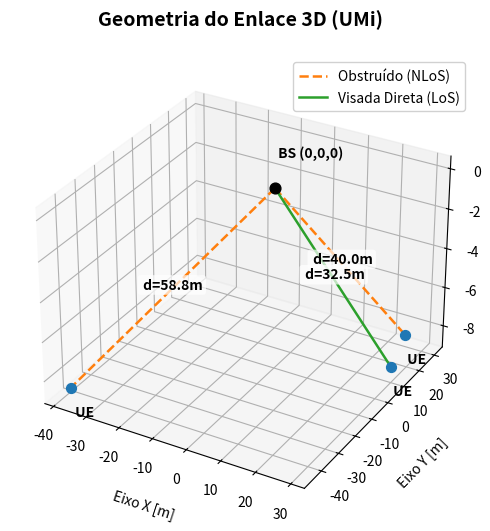

This figure's Python source:
import matplotlib.pyplot as plt
import numpy as np


class gerar_param:
    """
    Entradas :  ambiente -> Tipo do ambiente
                freq -> Frequência central [GHz]
                x_UE, y_UE -> Coordenadas cartesianas do UE [m] (opcionais)
                vet_v_tx -> Vetor unitário de direção da velocidade do UE (opcional)

    Saídas :
    Parâmetros calculados disponíveis para as próximas etapas:
                h_BS -> Altura da BS [m]
                h_UT -> Altura do UT [m]
                d_BS_UE -> Distância horizontal 2D entre BS e UE [m]
                d_3D -> Distância tridimensional total entre BS e UE [m]
                mod_v_tx -> Módulo da velocidade do Móvel [km/h]
                vet_v_tx -> Vetor Unitário da Velocidade do Móvel [x,y,z]
                flag_Loss -> Se possui ou não Linha de visada (1 para LOS, 0 para NLOS)
                phi_out -> Azimute de Saída
                phi_in -> Azimute de Chegada
                theta_out -> Elevação de Saída
                theta_in -> Elevação de Chegada
    """

    def __init__(
        self,
        ambiente="UMi",
        freq=3,
        mod_v_tx=3,
        x_UE=None,
        y_UE=None,
        vet_v_tx=None,
    ):
        self.ambiente = ambiente
        self.freq = freq  # [GHz]
        self.mod_v_tx = (
            mod_v_tx  # [km/h] - fixado em 3 km/h 
        )

        # Definição do vetor unitário de velocidade do UT (Considerando arbitrarimente que o UT esta se movendo apenas no eixo X)
        if vet_v_tx is None:
            self.vet_v_tx = np.array([1.0, 0.0, 0.0])
        else:
            vet_v_tx = np.array(vet_v_tx, dtype=float)
            self.vet_v_tx = vet_v_tx / np.linalg.norm(vet_v_tx)

        # Conforme referenciado na TR 38.901, a TR 36.873 define: h_UT=3(nfl - 1) + 1.5
        # h_UT = 1.5 m.
        self.h_UT = 1.5  # [m]

        # Obtenção do Pr_LOS para cada ambiente conforme Tabelas 7.2-2 e 7.4.2-1
        # --- UMi - Street canyon
        if self.ambiente == "UMi":
            self.h_BS = 10  # [m]
            self.min_d_BS_UE = 10  # [m]
            self.ISD = 200

            # Definição das coordenadas com relação à origem na posição da BS
            self.posicionar_UE(
                self.min_d_BS_UE, self.ISD, x_in=x_UE, y_in=y_UE
            )

            self.Pr_LOS = np.where(
                self.d_BS_UE <= 18,
                1.0,
                (18 / self.d_BS_UE)
                + np.exp(-self.d_BS_UE / 36) * (1 - 18 / self.d_BS_UE),
            )

        # --- UMa
        elif self.ambiente == "UMa":
            self.h_BS = 25
            self.min_d_BS_UE = 35
            self.ISD = 500

            # Definição das coordenadas com relação à origem na posição da BS
            self.posicionar_UE(
                self.min_d_BS_UE, self.ISD, x_in=x_UE, y_in=y_UE
            )

            c_prime = np.where(
                self.h_UT <= 13, 0.0, ((self.h_UT - 13) / 10) ** 1.5
            )

            self.Pr_LOS = np.where(
                self.d_BS_UE <= 18,
                1.0,
                (
                    (18 / self.d_BS_UE)
                    + np.exp(-self.d_BS_UE / 63) * (1 - 18 / self.d_BS_UE)
                )
                * (
                    1
                    + c_prime
                    * (5 / 4)
                    * ((self.d_BS_UE / 100) ** 3)
                    * np.exp(-self.d_BS_UE / 150)
                ),
            )

        # --- Indoor - Mixed office
        elif self.ambiente == "Indoor - Mixed office":
            self.h_UT = 1
            self.h_BS = 3
            self.min_d_BS_UE = 0
            self.ISD = 20

            # Definição das coordenadas com relação à origem na posição da BS
            self.posicionar_UE(
                self.min_d_BS_UE, self.ISD, x_in=x_UE, y_in=y_UE
            )

            self.Pr_LOS = np.where(
                self.d_BS_UE <= 1.2,
                1.0,
                np.where(
                    self.d_BS_UE < 6.5,
                    np.exp(-(self.d_BS_UE - 1.2) / 4.7),
                    np.exp(-(self.d_BS_UE - 6.5) / 32.6) * 0.32,
                ),
            )

        # Conversão de array para float escalar, caso aplicável
        if isinstance(self.Pr_LOS, np.ndarray):
            self.Pr_LOS = float(self.Pr_LOS.item())

        # Sorteio de Bernoulli para determinar a existência de visada direta
        self.flag_Loss = int(np.random.binomial(1, self.Pr_LOS))

    def posicionar_UE(self, min_d, max_d, x_in=None, y_in=None):
        # Determinação das coordenadas X e Y do UE
        if x_in is not None and y_in is not None:
            self.x = float(x_in)
            self.y = float(y_in)
            self.d_BS_UE = np.sqrt(self.x**2 + self.y**2)
        else:
            # Geração aleatória uniforme dentro dos limites do site
            self.d_BS_UE = float(np.random.uniform(min_d, max_d))
            phi_sorteio = np.random.uniform(0, 2 * np.pi)
            self.x = self.d_BS_UE * np.cos(phi_sorteio)
            self.y = self.d_BS_UE * np.sin(phi_sorteio)

        # Cota Z relativa do UE em relação à BS
        self.z = float(self.h_UT - self.h_BS)

        # Distância tridimensional (3D) real
        self.d_3D = float(np.sqrt(self.d_BS_UE**2 + self.z**2))

        # Determinação dos ângulos de visada direta
        self.phi_out = float(np.arctan2(self.y, self.x))
        self.phi_in = float(np.arctan2(-self.y, -self.x))
        self.theta_out = float(np.arctan2(self.z, self.d_BS_UE))
        self.theta_in = float(-self.theta_out)

    def draw_UE_3d(self, ax=None):
        """
        Gera um gráfico 3D representando o enlace, mantendo o sistema de coordenadas 
        referenciado com a Estação Rádio Base (BS) na origem (0,0,0).
        """
        if ax is None:
            fig = plt.figure(figsize=(8, 6))
            ax = fig.add_subplot(projection="3d")
            
            # Configuração dos eixos e título
            ax.set_title(f"Geometria do Enlace 3D ({self.ambiente})\n", fontsize=14, fontweight='bold')
            ax.set_xlabel("Eixo X [m]", labelpad=10)
            ax.set_ylabel("Eixo Y [m]", labelpad=10)
            ax.set_zlabel("Eixo Z [m]", labelpad=10)
            
            # Plotagem da BS fixa na origem (0,0,0) apenas uma vez
            ax.scatter(0, 0, 0, color="black", s=60, marker="o", zorder=5)
            ax.text(0, 0, 1.5, " BS (0,0,0)", color="black", fontweight="bold")

        # Definição das cores baseada na probabilidade LoS/NLoS
        if self.flag_Loss == 1:
            cor_enlace = "#2ca02c"  # Verde
            estilo_enlace = "-"
            lbl_enlace = "Visada Direta (LoS)"
        else:
            cor_enlace = "#ff7f0e"  # Laranja
            estilo_enlace = "--"
            lbl_enlace = "Obstruído (NLoS)"

        # Conexão entre a BS (origem) e as coordenadas relativas do UE
        ax.plot(
            [0, self.x], [0, self.y], [0, self.z], 
            color=cor_enlace, linestyle=estilo_enlace, linewidth=1.8, label=lbl_enlace
        )

        # Plotagem do marcador do UE
        ax.scatter(self.x, self.y, self.z, color="#1f77b4", s=50, marker="o", zorder=5)
        ax.text(self.x, self.y, self.z - 1.5, " UE", color="black", fontweight="bold")

        # Rótulo de distância no ponto médio
        ax.text(
            self.x / 2, self.y / 2, self.z / 2, 
            f" d={self.d_3D:.1f}m", color="black", fontweight="bold", ha='center',
            bbox=dict(boxstyle="round,pad=0.2", facecolor="white", edgecolor="none", alpha=0.7)
        )

        # Organiza as legendas para não duplicar em testes com múltiplos UEs
        handles, labels = ax.get_legend_handles_labels()
        by_label = dict(zip(labels, handles))
        ax.legend(by_label.values(), by_label.keys(), loc="upper right", framealpha=0.9)

        return ax


# --- Teste isolado do arquivo gerar_param.py ---
if __name__ == "__main__":
    
    # Canal 1: Coordenadas especificadas manualmente
    canal1 = gerar_param(ambiente="UMi", freq=3.5, x_UE=25.0, y_UE=30.0)
    print("\n--- Teste gerar_param (Canal 1 - Coordenadas Manuais) ---")
    print(f"Posição UE: x={canal1.x:.1f} m, y={canal1.y:.1f} m, z={canal1.z:.1f} m")
    print(f"Distância 2D: {canal1.d_BS_UE:.2f} m | Distância 3D: {canal1.d_3D:.2f} m")
    print(f"Probabilidade LOS: {canal1.Pr_LOS:.4f} | LOS flag: {canal1.flag_Loss}")
    ax = canal1.draw_UE_3d()

    # Canal 2: Sorteio automático de posicionamento
    canal2 = gerar_param(ambiente="UMi", freq=3.5)
    print("\n--- Teste gerar_param (Canal 2 - Sorteio Interno) ---")
    print(f"Posição UE: x={canal2.x:.1f} m, y={canal2.y:.1f} m, z={canal2.z:.1f} m")
    print(f"Distância 2D: {canal2.d_BS_UE:.2f} m | Distância 3D: {canal2.d_3D:.2f} m")
    print(f"Probabilidade LOS: {canal2.Pr_LOS:.4f} | LOS flag: {canal2.flag_Loss}")
    canal2.draw_UE_3d(ax=ax)

    # Canal 3: Sorteio automático de posicionamento
    canal3 = gerar_param(ambiente="UMi", freq=3.5)
    print("\n--- Teste gerar_param (Canal 3 - Sorteio Interno) ---")
    print(f"Posição UE: x={canal3.x:.1f} m, y={canal3.y:.1f} m, z={canal3.z:.1f} m")
    print(f"Distância 2D: {canal3.d_BS_UE:.2f} m | Distância 3D: {canal3.d_3D:.2f} m")
    print(f"Probabilidade LOS: {canal3.Pr_LOS:.4f} | LOS flag: {canal3.flag_Loss}")
    canal3.draw_UE_3d(ax=ax)

    plt.show()
